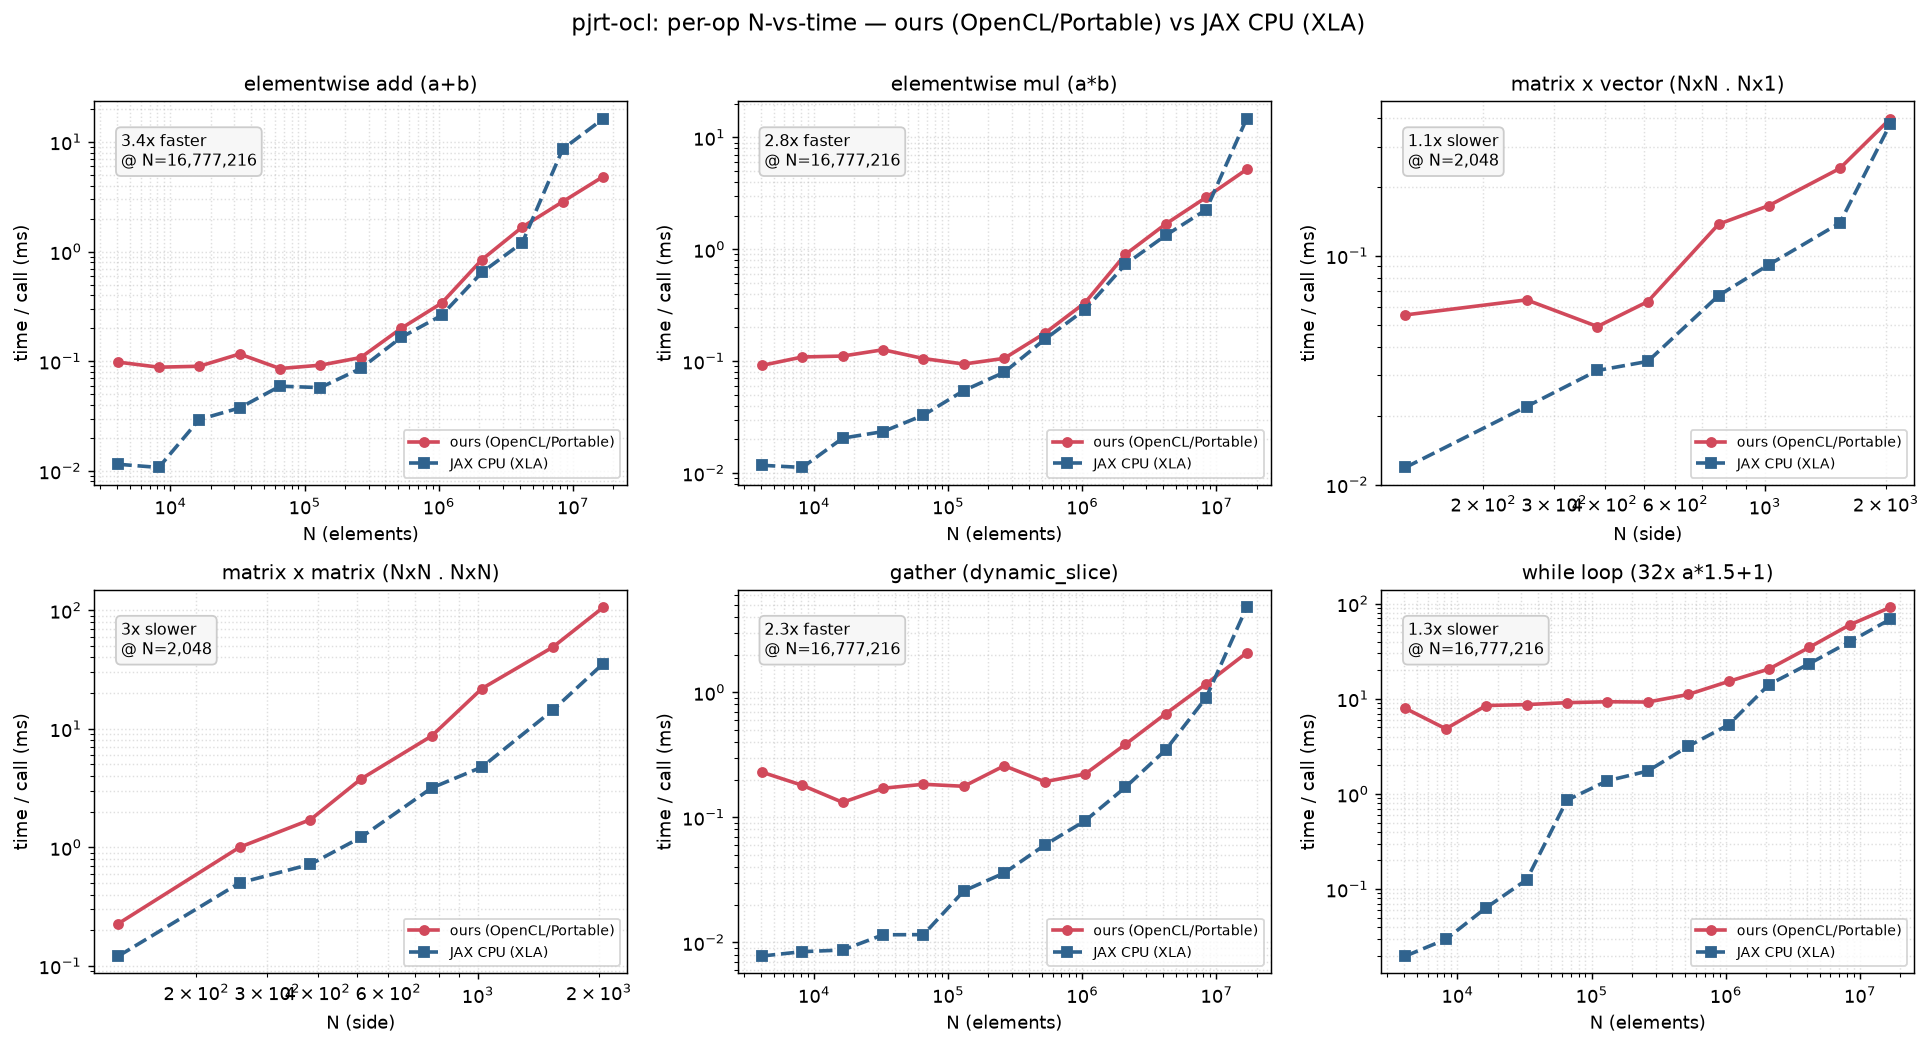

The data file committed next to this chart (first rows):
op, N, ours_ms, ref_ms
elementwise add (a+b), 4096, 0.09803, 0.01148
elementwise add (a+b), 8192, 0.08817, 0.01074
elementwise add (a+b), 16384, 0.08996, 0.02937
elementwise add (a+b), 32768, 0.1164, 0.0375
elementwise add (a+b), 65536, 0.08571, 0.05917
elementwise add (a+b), 131072, 0.09199, 0.05744
elementwise add (a+b), 262144, 0.108, 0.08585
elementwise add (a+b), 524288, 0.1993, 0.1649
elementwise add (a+b), 1048576, 0.3381, 0.2616
elementwise add (a+b), 2097152, 0.8438, 0.6459
elementwise add (a+b), 4194304, 1.674, 1.204
elementwise add (a+b), 8388608, 2.849, 8.608
elementwise add (a+b), 16777216, 4.819, 16.21
elementwise mul (a*b), 4096, 0.09151, 0.01171
elementwise mul (a*b), 8192, 0.1089, 0.0112
elementwise mul (a*b), 16384, 0.111, 0.02047
elementwise mul (a*b), 32768, 0.1264, 0.02343
elementwise mul (a*b), 65536, 0.1054, 0.03288
elementwise mul (a*b), 131072, 0.09415, 0.05457
elementwise mul (a*b), 262144, 0.1058, 0.07952
elementwise mul (a*b), 524288, 0.1772, 0.1563
elementwise mul (a*b), 1048576, 0.3329, 0.2891
elementwise mul (a*b), 2097152, 0.8999, 0.7346
elementwise mul (a*b), 4194304, 1.685, 1.335
elementwise mul (a*b), 8388608, 2.914, 2.259
elementwise mul (a*b), 16777216, 5.173, 14.66
matrix x vector (NxN . Nx1), 128, 0.05515, 0.01189
matrix x vector (NxN . Nx1), 256, 0.06418, 0.02194
matrix x vector (NxN . Nx1), 384, 0.04908, 0.03154
matrix x vector (NxN . Nx1), 512, 0.06305, 0.03455
matrix x vector (NxN . Nx1), 768, 0.1374, 0.06705
matrix x vector (NxN . Nx1), 1024, 0.1657, 0.09142
matrix x vector (NxN . Nx1), 1536, 0.2407, 0.139
matrix x vector (NxN . Nx1), 2048, 0.3964, 0.375
matrix x matrix (NxN . NxN), 128, 0.2277, 0.1212
matrix x matrix (NxN . NxN), 256, 1.003, 0.5013
matrix x matrix (NxN . NxN), 384, 1.714, 0.7204
matrix x matrix (NxN . NxN), 512, 3.762, 1.212
matrix x matrix (NxN . NxN), 768, 8.694, 3.169
matrix x matrix (NxN . NxN), 1024, 21.84, 4.757
matrix x matrix (NxN . NxN), 1536, 48.82, 14.36
matrix x matrix (NxN . NxN), 2048, 105.5, 35.39
gather (dynamic_slice), 4096, 0.2298, 0.007781
gather (dynamic_slice), 8192, 0.1803, 0.008433
gather (dynamic_slice), 16384, 0.1317, 0.008693
gather (dynamic_slice), 32768, 0.1709, 0.01151
gather (dynamic_slice), 65536, 0.1839, 0.01154
gather (dynamic_slice), 131072, 0.1771, 0.02583
gather (dynamic_slice), 262144, 0.2584, 0.0359
gather (dynamic_slice), 524288, 0.1928, 0.05997
gather (dynamic_slice), 1048576, 0.2217, 0.09375
gather (dynamic_slice), 2097152, 0.3837, 0.174
gather (dynamic_slice), 4194304, 0.6747, 0.3469
gather (dynamic_slice), 8388608, 1.167, 0.9078
gather (dynamic_slice), 16777216, 2.065, 4.766
while loop (32x a*1.5+1), 4096, 7.929, 0.01981
while loop (32x a*1.5+1), 8192, 4.839, 0.02969
while loop (32x a*1.5+1), 16384, 8.498, 0.06389
while loop (32x a*1.5+1), 32768, 8.696, 0.1253
while loop (32x a*1.5+1), 65536, 9.106, 0.8608
... 8 more rows
